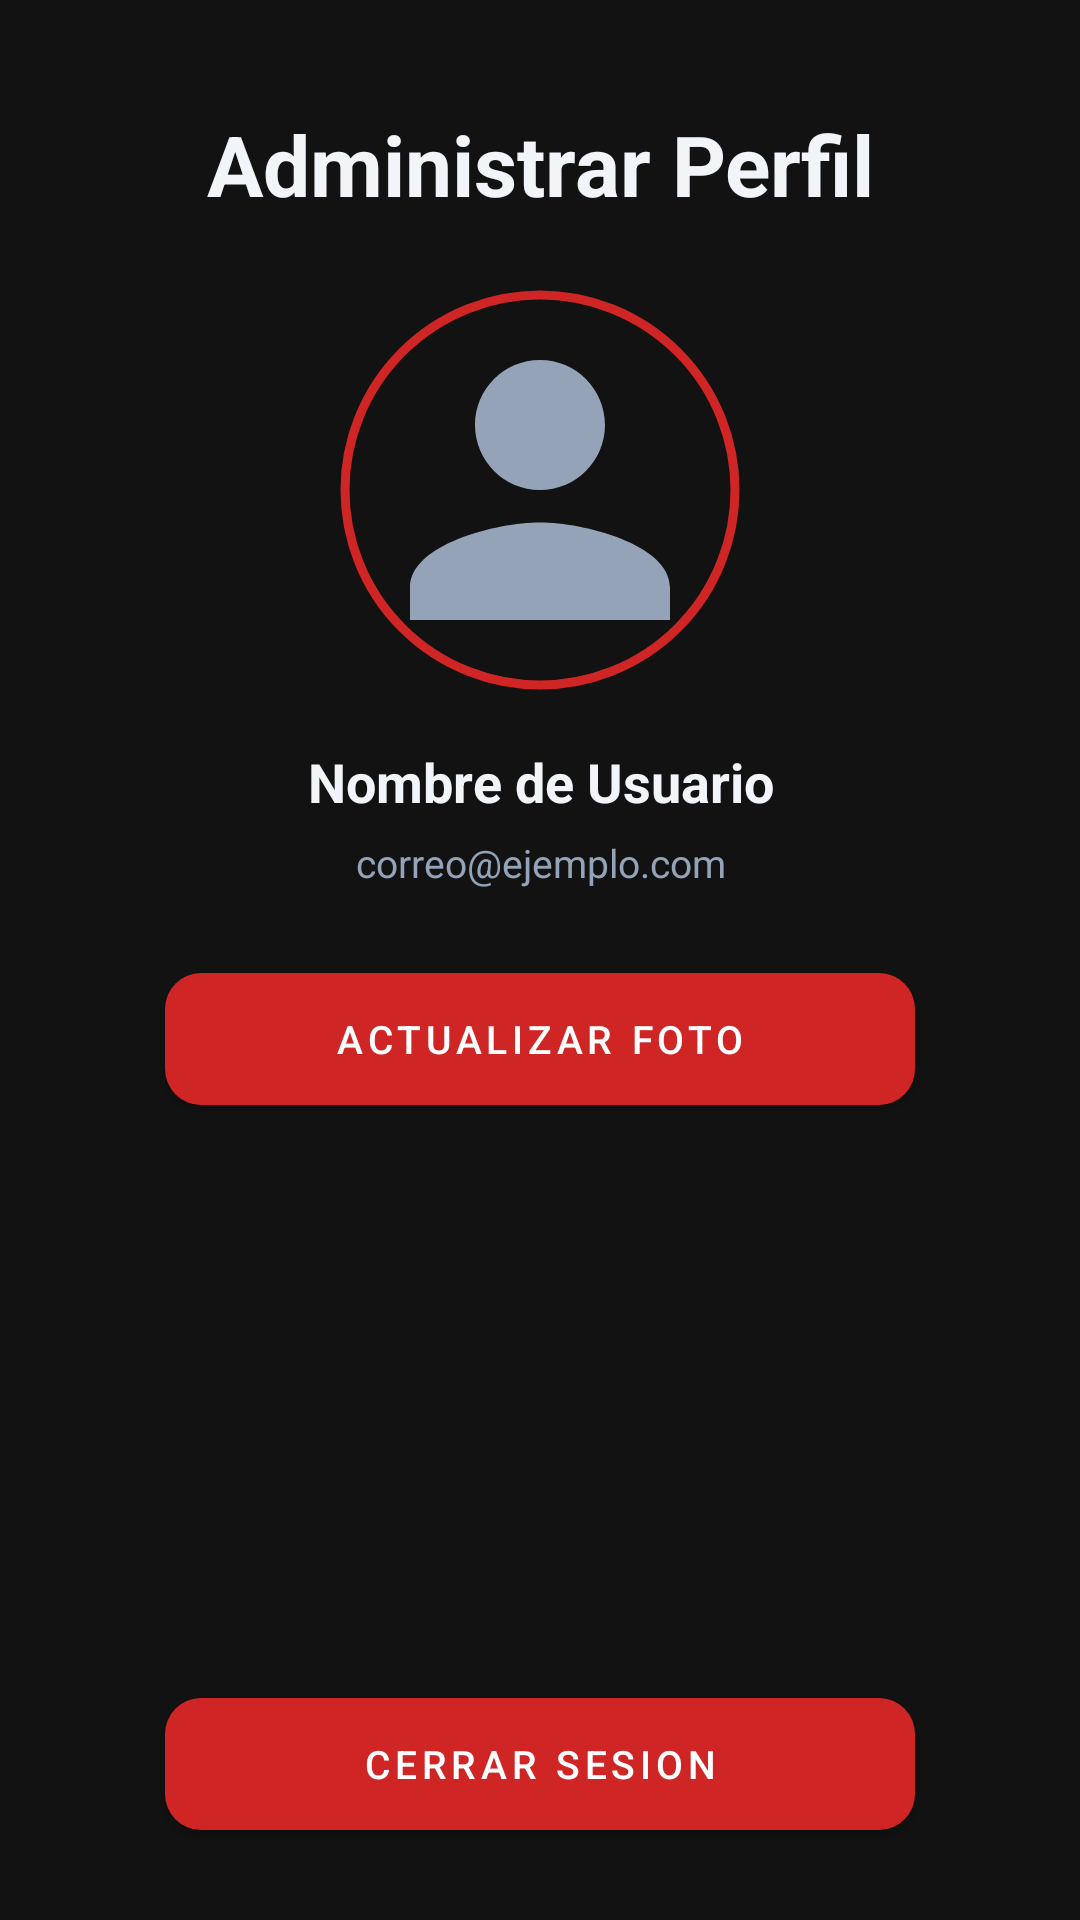

Reconstruct the res/layout file that produces this screen, plus the resources it refers to.
<!-- AndroidManifest.xml: application theme Theme.FitPal -->
<!-- res/layout/fragment_profile.xml -->
<?xml version="1.0" encoding="utf-8"?>
<LinearLayout
    xmlns:android="http://schemas.android.com/apk/res/android"
    xmlns:app="http://schemas.android.com/apk/res-auto"
    android:layout_width="match_parent"
    android:layout_height="match_parent"
    android:orientation="vertical"
    android:background="@color/background_dark"
    android:paddingStart="24dp"
    android:paddingEnd="24dp"
    android:paddingTop="36dp"
    android:paddingBottom="24dp">

    
    <TextView
        android:id="@+id/tv_title"
        android:layout_width="match_parent"
        android:layout_height="wrap_content"
        android:text="Administrar Perfil"
        android:textAlignment="center"
        android:textColor="@color/text_primary"
        android:textSize="28sp"
        android:textStyle="bold"
        android:paddingBottom="20dp"/>

    
    <com.google.android.material.imageview.ShapeableImageView
        android:id="@+id/iv_profile_photo"
        android:layout_width="140dp"
        android:layout_height="140dp"
        android:layout_gravity="center_horizontal"
        android:scaleType="centerCrop"
        android:src="@drawable/ic_person"
        app:shapeAppearanceOverlay="@style/ShapeCircle"
        app:strokeColor="@color/primary"
        app:strokeWidth="3dp"
        android:padding="5dp"/>

    
    <TextView
        android:id="@+id/tv_username"
        android:layout_width="match_parent"
        android:layout_height="wrap_content"
        android:text="Nombre de Usuario"
        android:textAlignment="center"
        android:textColor="@color/text_primary"
        android:textSize="18sp"
        android:textStyle="bold"
        android:paddingTop="15dp"/>

    
    <TextView
        android:id="@+id/tv_user_email"
        android:layout_width="match_parent"
        android:layout_height="wrap_content"
        android:layout_marginTop="6dp"
        android:text="correo@ejemplo.com"
        android:textAlignment="center"
        android:textColor="@color/text_secondary"
        android:textSize="13sp" />

    
    <View
        android:layout_width="match_parent"
        android:layout_height="22dp" />

    
    <com.google.android.material.button.MaterialButton
        android:id="@+id/btn_update_photo"
        android:layout_gravity="center_horizontal"
        android:layout_width="250dp"
        android:layout_height="56dp"
        android:letterSpacing="0.12"
        android:text="Actualizar Foto"
        android:textColor="@color/white"
        android:textSize="13sp"
        app:backgroundTint="@color/primary"
        app:cornerRadius="12dp" />

    
    <View
        android:layout_width="match_parent"
        android:layout_height="0dp"
        android:layout_weight="1" />

    
    <com.google.android.material.button.MaterialButton
        android:id="@+id/btn_logout"
        android:layout_gravity="center_horizontal"
        android:layout_width="250dp"
        android:layout_height="56dp"
        android:letterSpacing="0.12"
        android:text="Cerrar Sesion"
        android:textColor="@color/white"
        android:textSize="13sp"
        app:backgroundTint="@color/primary"
        app:cornerRadius="12dp" />

</LinearLayout>
<!-- resources referenced by this layout -->
<resources>
  <color name="background_dark">#121212</color>
  <color name="primary">#D02525</color>
  <color name="text_primary">#F1F5F9</color>
  <color name="text_secondary">#94A3B8</color>
  <color name="white">#FFFFFFFF</color>
  <!-- drawable ic_person (drawable) -->
  <?xml version="1.0" encoding="utf-8"?>
  <vector xmlns:android="http://schemas.android.com/apk/res/android"
      android:width="24dp" android:height="24dp"
      android:viewportWidth="24" android:viewportHeight="24">
      <path android:fillColor="#94A3B8"
          android:pathData="M12,12c2.21,0,4,-1.79,4,-4s-1.79,-4,-4,-4S8,5.79,8,8S9.79,12,12,12zM12,14c-2.67,0,-8,1.34,-8,4v2h16v-2C20,15.34,14.67,14,12,14z"/>
  </vector>
  <style name="ShapeCircle" parent="">
          <item name="cornerFamily">rounded</item>
          <item name="cornerSize">50%</item>
      </style>
  <style name="Theme.FitPal" parent="Theme.MaterialComponents.DayNight.NoActionBar">
          <item name="colorPrimary">@color/primary</item>
          <item name="colorPrimaryVariant">@color/primary</item>
          <item name="colorOnPrimary">@color/white</item>
          <item name="android:windowBackground">@color/background_dark</item>
      </style>
</resources>
